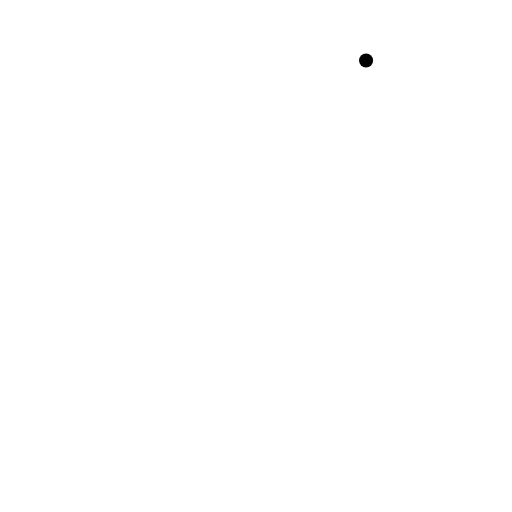
t = 0.00 s
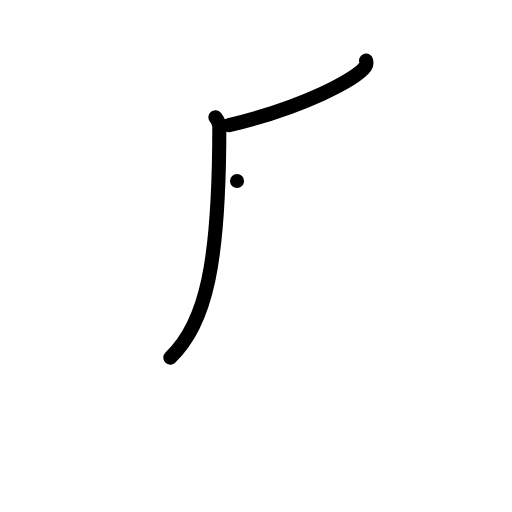
t = 2.00 s
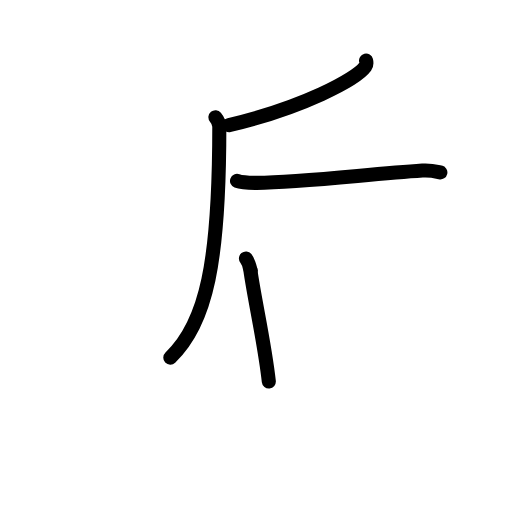
t = 4.00 s
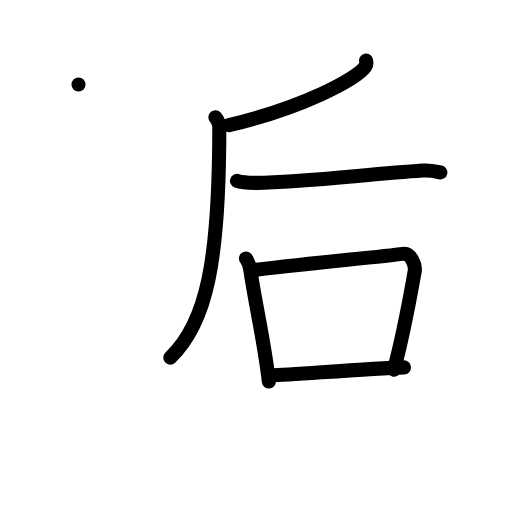
t = 6.00 s
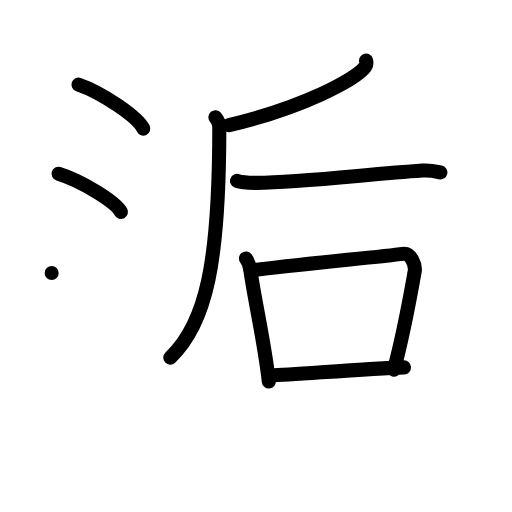
t = 8.00 s
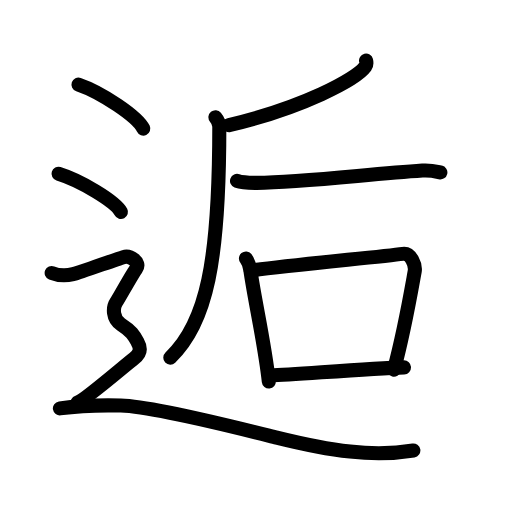
t = 10.00 s

The animated SVG that drew these frames (rendered in a browser with its animation timeline set to each time). Animation: 34 SMIL elements (animate=34); one cycle of 10.00 s.

<?xml version="1.0" encoding="UTF-8"?>
<!--
AniKanjiVG is licensed by CC-BY-SA Paul C. Sommerhoff (https://bitbucket.org/sommerhoff/anikanjivg).
AniKanjiVG uses KanjiVG which is licensed by CC-BY-SA Ulrich Apel (http://kanjivg.tagaini.net).
See also http://creativecommons.org/licenses/by-sa/3.0/
-->
<svg xmlns:kvg='http://kanjivg.tagaini.net' xmlns='http://www.w3.org/2000/svg' width='109' height='109' viewBox='0 0 109 109' style='fill:none;stroke:#000000;stroke-width:3;stroke-linecap:round;stroke-linejoin:round;' id="kvg:kanji_09005"><g id="kvg:09005" kvg:element="逅"><g id="kvg:09005-g1" kvg:element="后"><g id="kvg:09005-g2" kvg:position="kamae"><g id="kvg:09005-g3" kvg:element="厂" kvg:variant="true"><g id="kvg:09005-g4" kvg:element="丿"><path id="kvg:09005-s1" kvg:type="㇒" d="M77.93,12.89c0.08,0.32,0.17,0.84-0.16,1.3c-1.99,2.74-13.39,8.76-29,12.45"><animate attributeName="d" begin="0.0s" dur="0.5s" from="M77.93,12.89C77.93,12.89,77.93,12.89,77.93,12.89" to="M77.93,12.89c0.08,0.32,0.17,0.84-0.16,1.3" />
<animate attributeName="d" begin="0.5s" dur="0.5s" from="M77.93,12.89c0.08,0.32,0.17,0.84-0.16,1.3c0,0,0,0,0,0,0" to="M77.93,12.89c0.08,0.32,0.17,0.84-0.16,1.3c-1.99,2.74-13.39,8.76-29,12.45" />
</path>
</g>
<path id="kvg:09005-s2" kvg:type="㇒" d="M45.86,24.96c0.41,0.5,0.83,1.17,0.83,2c0,28.74-2.72,41.83-10.43,49.17"><animate attributeName="d" begin="1.0s" dur="0.5s" from="M45.86,24.96C45.86,24.96,45.86,24.96,45.86,24.96" to="M45.86,24.96c0.41,0.5,0.83,1.17,0.83,2" />
<animate attributeName="d" begin="1.5s" dur="0.5s" from="M45.86,24.96c0.41,0.5,0.83,1.17,0.83,2c0,0,0,0,0,0,0" to="M45.86,24.96c0.41,0.5,0.83,1.17,0.83,2c0,28.74-2.72,41.83-10.43,49.17" />
<animate attributeName="d" begin="0s" dur="1.0s" from="M-100,-100" to="M-100,-100" />
</path>
</g>
<path id="kvg:09005-s3" kvg:type="㇐" d="M50.46,38.52c1.09,0.41,3.09,0.42,4.19,0.41c9.53-0.12,23.29-1.8,35.28-2.62c1.82-0.12,2.91,0.2,3.82,0.4"><animate attributeName="d" begin="2.0s" dur="0.3333333333333333s" from="M50.46,38.52C50.46,38.52,50.46,38.52,50.46,38.52" to="M50.46,38.52c1.09,0.41,3.09,0.42,4.19,0.41" />
<animate attributeName="d" begin="2.3333333333333335s" dur="0.3333333333333333s" from="M50.46,38.52c1.09,0.41,3.09,0.42,4.19,0.41c0,0,0,0,0,0,0" to="M50.46,38.52c1.09,0.41,3.09,0.42,4.19,0.41c9.53-0.12,23.29-1.8,35.28-2.62" />
<animate attributeName="d" begin="2.6666666666666665s" dur="0.3333333333333333s" from="M50.46,38.52c1.09,0.41,3.09,0.42,4.19,0.41c9.53-0.12,23.29-1.8,35.28-2.62c0,0,0,0,0,0,0" to="M50.46,38.52c1.09,0.41,3.09,0.42,4.19,0.41c9.53-0.12,23.29-1.8,35.28-2.62c1.82-0.12,2.91,0.2,3.82,0.4" />
<animate attributeName="d" begin="0s" dur="2.0s" from="M-100,-100" to="M-100,-100" />
</path>
</g>
<g id="kvg:09005-g5" kvg:element="口"><path id="kvg:09005-s4" kvg:type="㇑" d="M52.36,55.04c0.38,0.46,0.84,1.79,0.93,2.39c0.91,6.52,3.05,15.61,3.94,23.78"><animate attributeName="d" begin="3.0s" dur="0.5s" from="M52.36,55.04C52.36,55.04,52.36,55.04,52.36,55.04" to="M52.36,55.04c0.38,0.46,0.84,1.79,0.93,2.39" />
<animate attributeName="d" begin="3.5s" dur="0.5s" from="M52.36,55.04c0.38,0.46,0.84,1.79,0.93,2.39c0,0,0,0,0,0,0" to="M52.36,55.04c0.38,0.46,0.84,1.79,0.93,2.39c0.91,6.52,3.05,15.61,3.94,23.78" />
<animate attributeName="d" begin="0s" dur="3.0s" from="M-100,-100" to="M-100,-100" />
</path>
<path id="kvg:09005-s5" kvg:type="㇕b" d="M53.38,57.61C61,56.5,80.99,54.7,85.75,54.05c1.74-0.23,2.78,2.37,2.53,3.76c-1.03,5.72-2.21,12.66-4.41,20.91"><animate attributeName="d" begin="4.0s" dur="0.3333333333333333s" from="M53.38,57.61C53.38,57.61,53.38,57.61,53.38,57.61" to="M53.38,57.61C61,56.5,80.99,54.7,85.75,54.05" />
<animate attributeName="d" begin="4.333333333333333s" dur="0.3333333333333333s" from="M53.38,57.61C61,56.5,80.99,54.7,85.75,54.05c0,0,0,0,0,0,0" to="M53.38,57.61C61,56.5,80.99,54.7,85.75,54.05c1.74-0.23,2.78,2.37,2.53,3.76" />
<animate attributeName="d" begin="4.666666666666667s" dur="0.3333333333333333s" from="M53.38,57.61C61,56.5,80.99,54.7,85.75,54.05c1.74-0.23,2.78,2.37,2.53,3.76c0,0,0,0,0,0,0" to="M53.38,57.61C61,56.5,80.99,54.7,85.75,54.05c1.74-0.23,2.78,2.37,2.53,3.76c-1.03,5.72-2.21,12.66-4.41,20.91" />
<animate attributeName="d" begin="0s" dur="4.0s" from="M-100,-100" to="M-100,-100" />
</path>
<path id="kvg:09005-s6" kvg:type="㇐b" d="M57.6,79.94c5.58-0.27,21.33-1.46,28.41-1.73"><animate attributeName="d" begin="5.0s" dur="1.0s" from="M57.6,79.94C57.6,79.94,57.6,79.94,57.6,79.94" to="M57.6,79.94c5.58-0.27,21.33-1.46,28.41-1.73" />
<animate attributeName="d" begin="0s" dur="5.0s" from="M-100,-100" to="M-100,-100" />
</path>
</g>
</g>
<g id="kvg:09005-g6" kvg:element="辶" kvg:position="nyo" kvg:radical="general"><path id="kvg:09005-s7" kvg:type="㇔" d="M16.71,18c4.87,1.66,12.58,6.81,13.79,9.38"><animate attributeName="d" begin="6.0s" dur="1.0s" from="M16.71,18C16.71,18,16.71,18,16.71,18" to="M16.71,18c4.87,1.66,12.58,6.81,13.79,9.38" />
<animate attributeName="d" begin="0s" dur="6.0s" from="M-100,-100" to="M-100,-100" />
</path>
<path id="kvg:09005-s8" kvg:type="㇔" d="M12.46,37c4.69,1.44,12.12,5.9,13.29,8.13"><animate attributeName="d" begin="7.0s" dur="1.0s" from="M12.46,37C12.46,37,12.46,37,12.46,37" to="M12.46,37c4.69,1.44,12.12,5.9,13.29,8.13" />
<animate attributeName="d" begin="0s" dur="7.0s" from="M-100,-100" to="M-100,-100" />
</path>
<path id="kvg:09005-s9" kvg:type="㇋" d="M11,58.11c2.25,0.9,3.75,0.45,4.75,0.22c1-0.22,9-3.14,10.5-3.59c1.5-0.45,3.75,1.12,2.75,2.47s-3.5,6-4.25,7.13c-0.75,1.12-0.82,3.53,1,4.71c2.25,1.45,2.75,2.36,3.5,3.71C30,74.1,30,75.23,28.5,76.35c-1.5,1.12-10.5,8.9-12,9.35"><animate attributeName="d" begin="8.0s" dur="0.14285714285714285s" from="M11,58.11C11,58.11,11,58.11,11,58.11" to="M11,58.11c2.25,0.9,3.75,0.45,4.75,0.22" />
<animate attributeName="d" begin="8.142857142857142s" dur="0.14285714285714285s" from="M11,58.11c2.25,0.9,3.75,0.45,4.75,0.22c0,0,0,0,0,0,0" to="M11,58.11c2.25,0.9,3.75,0.45,4.75,0.22c1-0.22,9-3.14,10.5-3.59" />
<animate attributeName="d" begin="8.285714285714286s" dur="0.14285714285714285s" from="M11,58.11c2.25,0.9,3.75,0.45,4.75,0.22c1-0.22,9-3.14,10.5-3.59c0,0,0,0,0,0,0" to="M11,58.11c2.25,0.9,3.75,0.45,4.75,0.22c1-0.22,9-3.14,10.5-3.59c1.5-0.45,3.75,1.12,2.75,2.47s-3.5,6-4.25,7.13" />
<animate attributeName="d" begin="8.428571428571429s" dur="0.14285714285714285s" from="M11,58.11c2.25,0.9,3.75,0.45,4.75,0.22c1-0.22,9-3.14,10.5-3.59c1.5-0.45,3.75,1.12,2.75,2.47s-3.5,6-4.25,7.13c0,0,0,0,0,0,0" to="M11,58.11c2.25,0.9,3.75,0.45,4.75,0.22c1-0.22,9-3.14,10.5-3.59c1.5-0.45,3.75,1.12,2.75,2.47s-3.5,6-4.25,7.13c-0.75,1.12-0.82,3.53,1,4.71" />
<animate attributeName="d" begin="8.571428571428571s" dur="0.14285714285714285s" from="M11,58.11c2.25,0.9,3.75,0.45,4.75,0.22c1-0.22,9-3.14,10.5-3.59c1.5-0.45,3.75,1.12,2.75,2.47s-3.5,6-4.25,7.13c-0.75,1.12-0.82,3.53,1,4.71c0,0,0,0,0,0,0" to="M11,58.11c2.25,0.9,3.75,0.45,4.75,0.22c1-0.22,9-3.14,10.5-3.59c1.5-0.45,3.75,1.12,2.75,2.47s-3.5,6-4.25,7.13c-0.75,1.12-0.82,3.53,1,4.71c2.25,1.45,2.75,2.36,3.5,3.71" />
<animate attributeName="d" begin="8.714285714285714s" dur="0.14285714285714285s" from="M11,58.11c2.25,0.9,3.75,0.45,4.75,0.22c1-0.22,9-3.14,10.5-3.59c1.5-0.45,3.75,1.12,2.75,2.47s-3.5,6-4.25,7.13c-0.75,1.12-0.82,3.53,1,4.71c2.25,1.45,2.75,2.36,3.5,3.71c0,0,0,0,0,0,0" to="M11,58.11c2.25,0.9,3.75,0.45,4.75,0.22c1-0.22,9-3.14,10.5-3.59c1.5-0.45,3.75,1.12,2.75,2.47s-3.5,6-4.25,7.13c-0.75,1.12-0.82,3.53,1,4.71c2.25,1.45,2.75,2.36,3.5,3.71C30,74.1,30,75.23,28.5,76.35" />
<animate attributeName="d" begin="8.857142857142858s" dur="0.14285714285714285s" from="M11,58.11c2.25,0.9,3.75,0.45,4.75,0.22c1-0.22,9-3.14,10.5-3.59c1.5-0.45,3.75,1.12,2.75,2.47s-3.5,6-4.25,7.13c-0.75,1.12-0.82,3.53,1,4.71c2.25,1.45,2.75,2.36,3.5,3.71C30,74.1,30,75.23,28.5,76.35c0,0,0,0,0,0,0" to="M11,58.11c2.25,0.9,3.75,0.45,4.75,0.22c1-0.22,9-3.14,10.5-3.59c1.5-0.45,3.75,1.12,2.75,2.47s-3.5,6-4.25,7.13c-0.75,1.12-0.82,3.53,1,4.71c2.25,1.45,2.75,2.36,3.5,3.71C30,74.1,30,75.23,28.5,76.35c-1.5,1.12-10.5,8.9-12,9.35" />
<animate attributeName="d" begin="0s" dur="8.0s" from="M-100,-100" to="M-100,-100" />
</path>
<path id="kvg:09005-s10" kvg:type="㇏" d="M12.75,86.94c2.89-0.41,8.58-0.72,12.98-0.61c7.27,0.18,28.92,5.79,33.18,6.84C70.45,96.02,79.34,97.33,88,95.9"><animate attributeName="d" begin="9.0s" dur="0.3333333333333333s" from="M12.75,86.94C12.75,86.94,12.75,86.94,12.75,86.94" to="M12.75,86.94c2.89-0.41,8.58-0.72,12.98-0.61" />
<animate attributeName="d" begin="9.333333333333334s" dur="0.3333333333333333s" from="M12.75,86.94c2.89-0.41,8.58-0.72,12.98-0.61c0,0,0,0,0,0,0" to="M12.75,86.94c2.89-0.41,8.58-0.72,12.98-0.61c7.27,0.18,28.92,5.79,33.18,6.84" />
<animate attributeName="d" begin="9.666666666666666s" dur="0.3333333333333333s" from="M12.75,86.94c2.89-0.41,8.58-0.72,12.98-0.61c7.27,0.18,28.92,5.79,33.18,6.84c0,0,0,0,0,0,0" to="M12.75,86.94c2.89-0.41,8.58-0.72,12.98-0.61c7.27,0.18,28.92,5.79,33.18,6.84C70.45,96.02,79.34,97.33,88,95.9" />
<animate attributeName="d" begin="0s" dur="9.0s" from="M-100,-100" to="M-100,-100" />
</path>
</g>
</g>
</svg>
